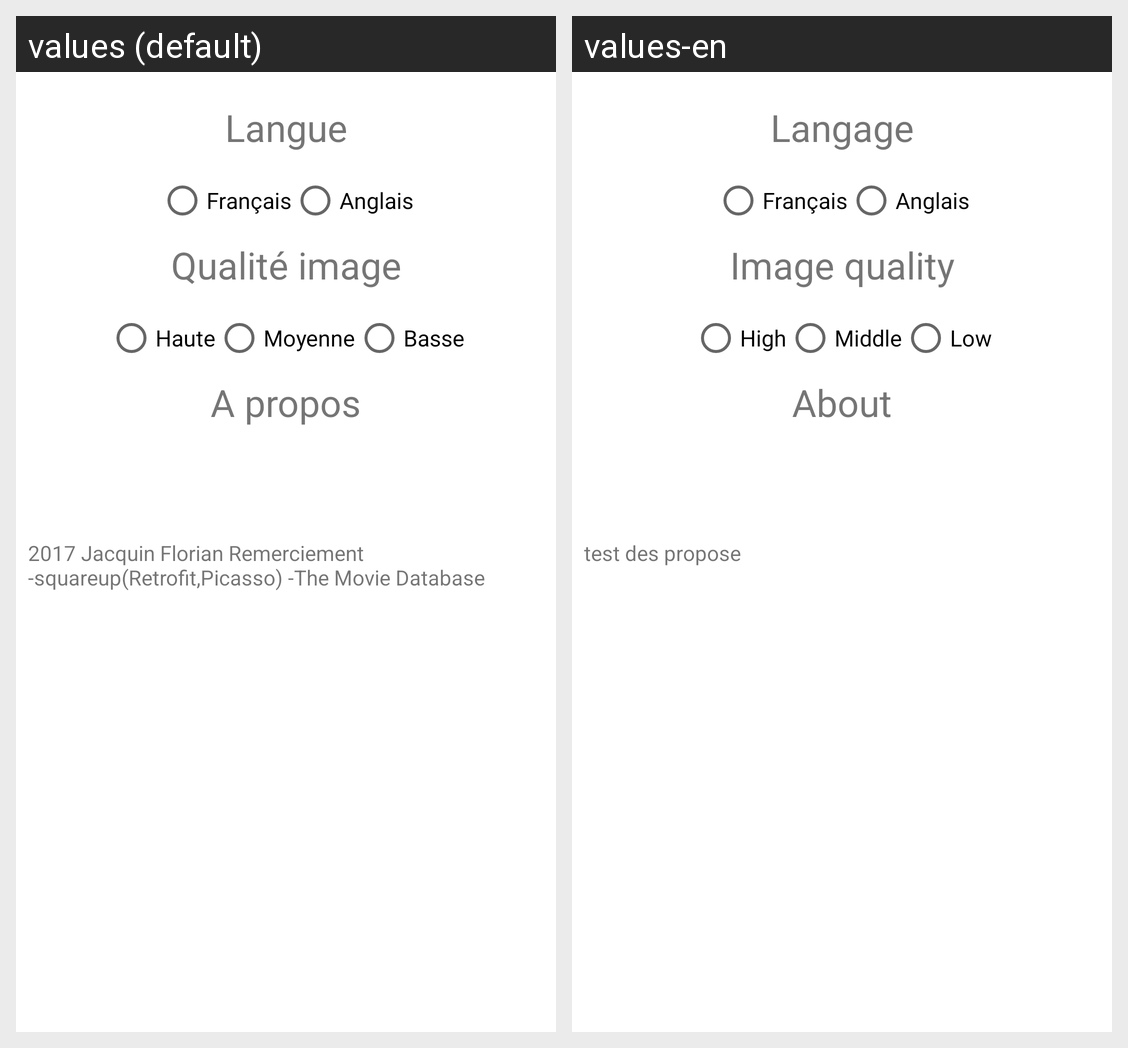

Here is an Android app screen in its default locale and in the app's own translations. Write out the translated-string differences for the strings that appear on this screen.
Android screen res/layout/activity_param.xml rendered under 2 locales, left to right: values (default), values-en. Device: Nexus 5 (rendered at 1080×1920; each locale shown at half size, 540×960, under a caption strip naming it); theme AppTheme.
Strings drawn on this screen, with the default value and each locale's value (text and hints the layout hard-codes, and strings that could not be matched under every locale, appear in the picture but are not listed):

langue
  values: Langue
  values-en: Langage

qualite_image
  values: Qualité image
  values-en: Image quality

maximum
  values: Haute
  values-en: High

moyenne
  values: Moyenne
  values-en: Middle

minimum
  values: Basse
  values-en: Low

titre_propos
  values: A propos
  values-en: About

propos
  values: 2017 Jacquin Florian Remerciement -squareup(Retrofit,Picasso) -The Movie Database
  values-en: test des propose
